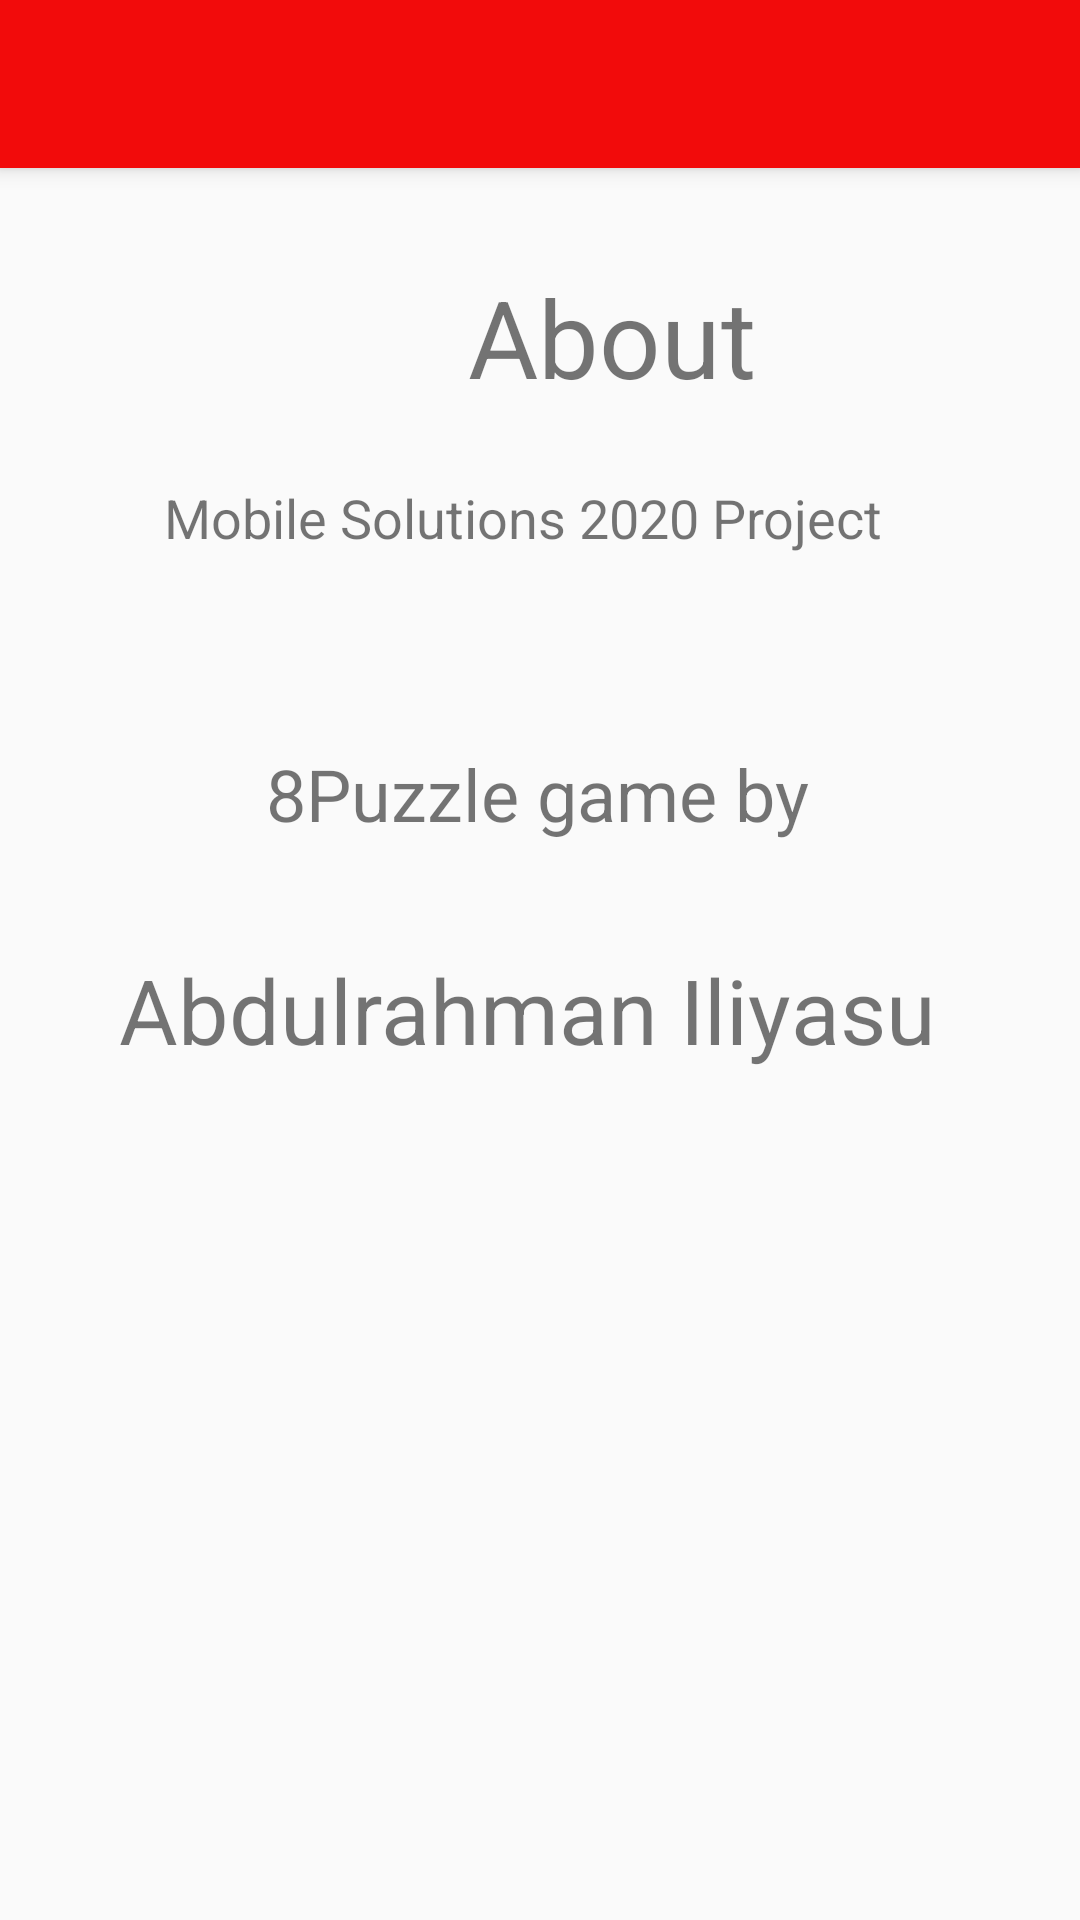

Write the Android layout XML for this screen, with the resource values it uses.
<!-- AndroidManifest.xml: application theme Theme.AppCompat.DayNight.NoActionBar -->
<!-- res/layout/activity_about.xml -->
<?xml version="1.0" encoding="utf-8"?>
<androidx.constraintlayout.widget.ConstraintLayout xmlns:android="http://schemas.android.com/apk/res/android"
    xmlns:app="http://schemas.android.com/apk/res-auto"
    xmlns:tools="http://schemas.android.com/tools"
    android:layout_width="match_parent"
    android:layout_height="match_parent"
    tools:context=".AboutActivity">

    <include
        android:id="@+id/toolbar"
        layout="@layout/toolbar"
        android:layout_width="0dp"
        android:layout_height="wrap_content"
        app:layout_constraintEnd_toEndOf="parent"
        app:layout_constraintStart_toStartOf="parent"
        app:layout_constraintTop_toTopOf="parent" />

    <TextView
        android:id="@+id/textView"
        android:layout_width="0dp"
        android:layout_height="wrap_content"
        android:layout_marginStart="156dp"
        android:layout_marginLeft="156dp"
        android:layout_marginTop="32dp"
        android:text="@string/about_heading"
        android:textSize="36sp"
        app:layout_constraintStart_toStartOf="parent"
        app:layout_constraintTop_toBottomOf="@+id/toolbar" />

    <TextView
        android:id="@+id/textView2"
        android:layout_width="250dp"
        android:layout_height="64dp"
        android:layout_marginTop="24dp"
        android:text="Mobile Solutions 2020 Project"
        android:textSize="18sp"
        app:layout_constraintEnd_toEndOf="parent"
        app:layout_constraintHorizontal_bias="0.496"
        app:layout_constraintStart_toStartOf="parent"
        app:layout_constraintTop_toBottomOf="@+id/textView" />

    <TextView
        android:id="@+id/textView3"
        android:layout_width="183dp"
        android:layout_height="44dp"
        android:layout_marginTop="24dp"
        android:lineSpacingExtra="8sp"
        android:text="8Puzzle game by"
        android:textAllCaps="false"
        android:textSize="24sp"
        app:layout_constraintEnd_toEndOf="parent"
        app:layout_constraintStart_toStartOf="parent"
        app:layout_constraintTop_toBottomOf="@+id/textView2" />

    <TextView
        android:id="@+id/textView4"
        android:layout_width="281dp"
        android:layout_height="39dp"
        android:layout_marginTop="24dp"
        android:text="Abdulrahman Iliyasu"
        android:textSize="30sp"
        app:layout_constraintEnd_toEndOf="parent"
        app:layout_constraintStart_toStartOf="parent"
        app:layout_constraintTop_toBottomOf="@+id/textView3" />

</androidx.constraintlayout.widget.ConstraintLayout>
<!-- res/layout/toolbar.xml (included above) -->
<?xml version="1.0" encoding="utf-8"?>
<androidx.appcompat.widget.Toolbar xmlns:android="http://schemas.android.com/apk/res/android"
    xmlns:tools="http://schemas.android.com/tools"
    android:layout_width="match_parent"
    android:layout_height="wrap_content"
    xmlns:app="http://schemas.android.com/apk/res-auto"
    android:background="@color/colorPrimary"
    android:elevation="4dp"
    android:theme="@style/Theme.AppCompat.DayNight"
    tools:targetApi="lollipop"

    />
<!-- resources referenced by this layout -->
<resources>
  <color name="colorPrimary">#f20b0b</color>
  <string name="about_heading">About</string>
</resources>
